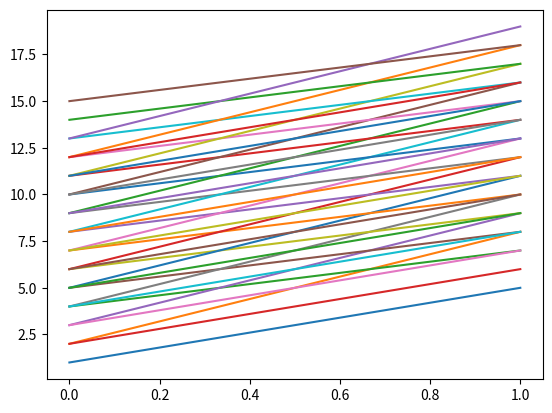

Here is the Python script that generated this plot:
import numpy as np
from matplotlib import pyplot as plt
from matplotlib import animation

a = np.array([[1, 2, 4], [5, 8, 7]], dtype = 'float') 
b = np.zeros((120,1))
b = b+12

fig = plt.figure("this new plot")

for d in range(12):
    print(d)
    plt.plot(a+d)
    plt.show()